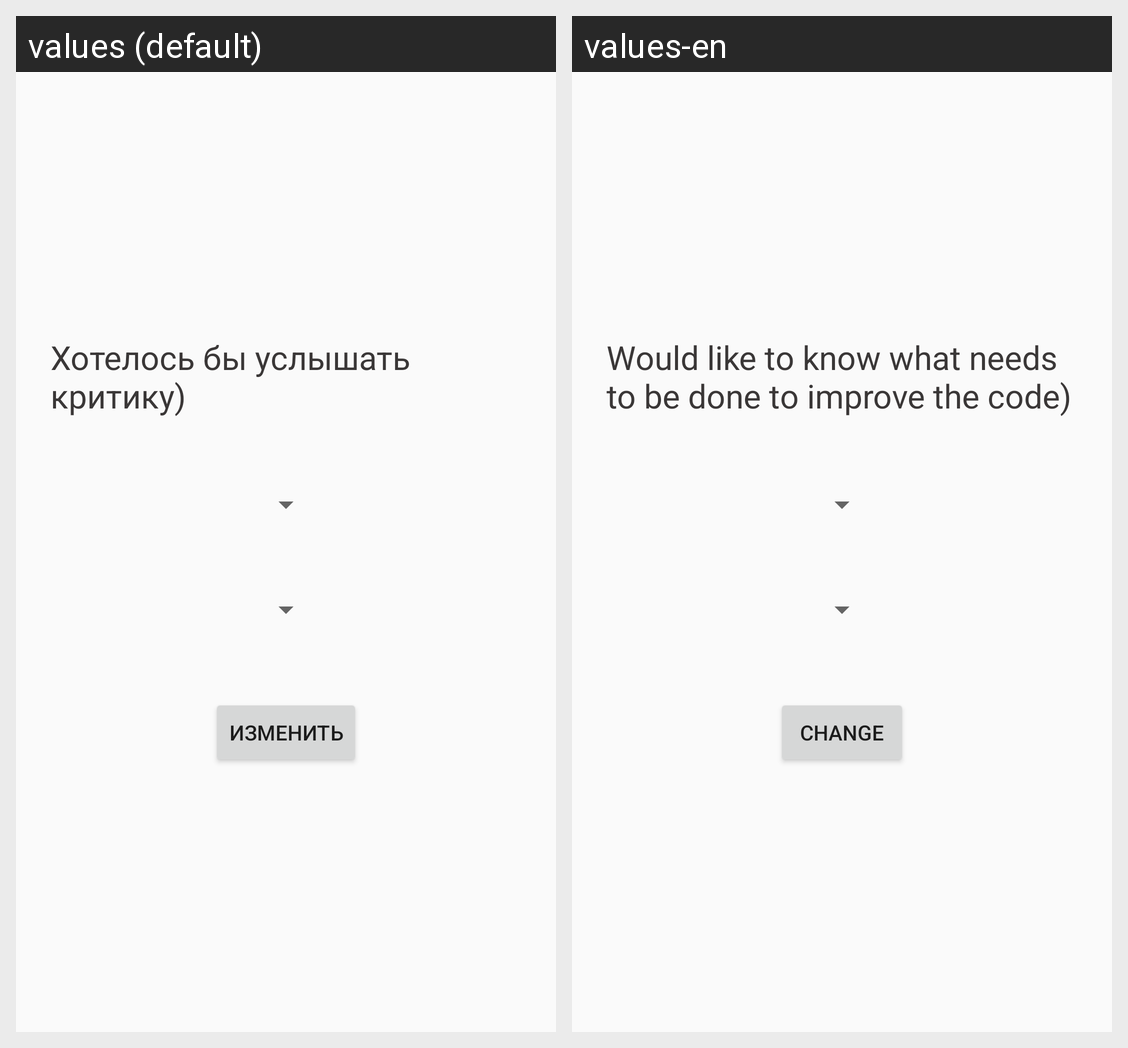

Locale-by-locale string values for the Android screen shown in this grid:
Android screen res/layout/activity_main.xml rendered under 2 locales, left to right: values (default), values-en. Device: Nexus 5 (rendered at 1080×1920; each locale shown at half size, 540×960, under a caption strip naming it); theme AppTheme.BlackTheme.
Strings drawn on this screen, with the default value and each locale's value (text and hints the layout hard-codes, and strings that could not be matched under every locale, appear in the picture but are not listed):

text
  values: Хотелось бы услышать критику)
  values-en: Would like to know what needs to be done to improve the code)

changeButton
  values: Изменить
  values-en: Change
